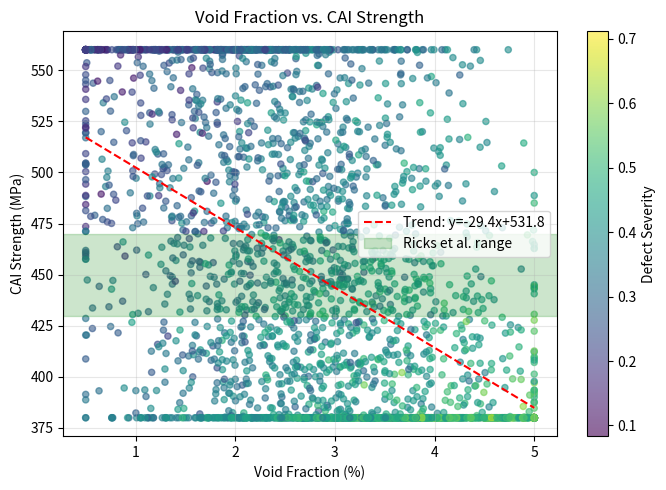
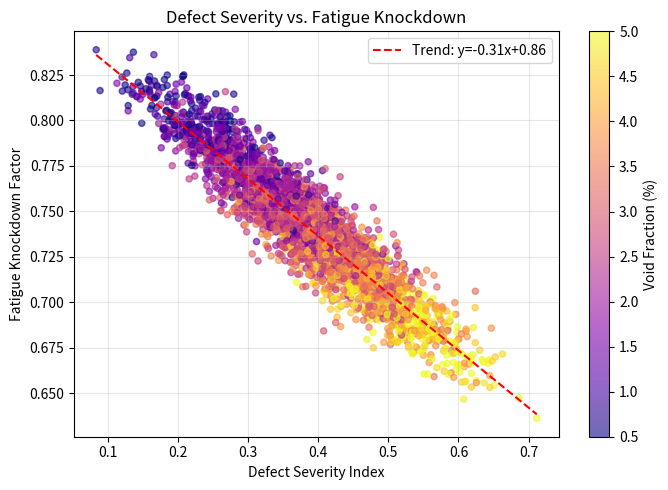
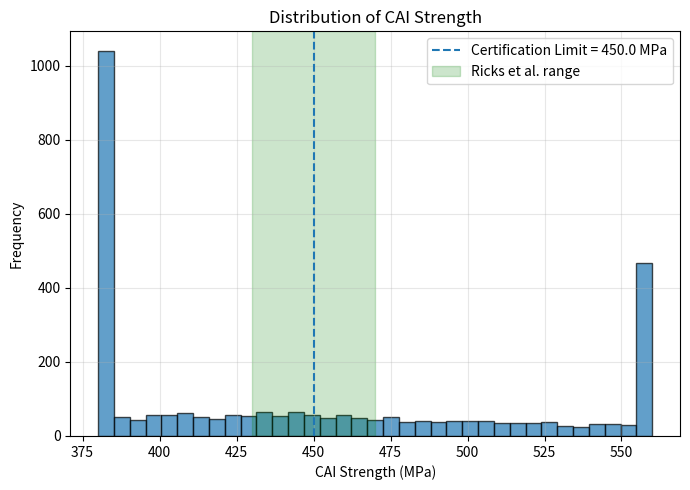
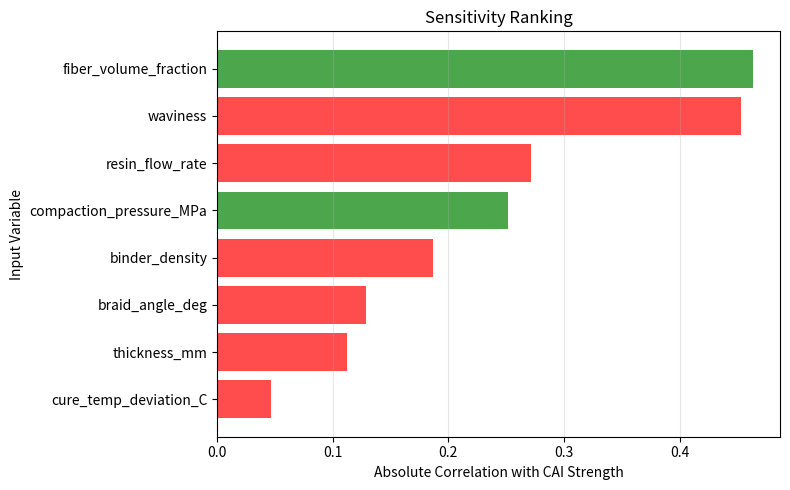
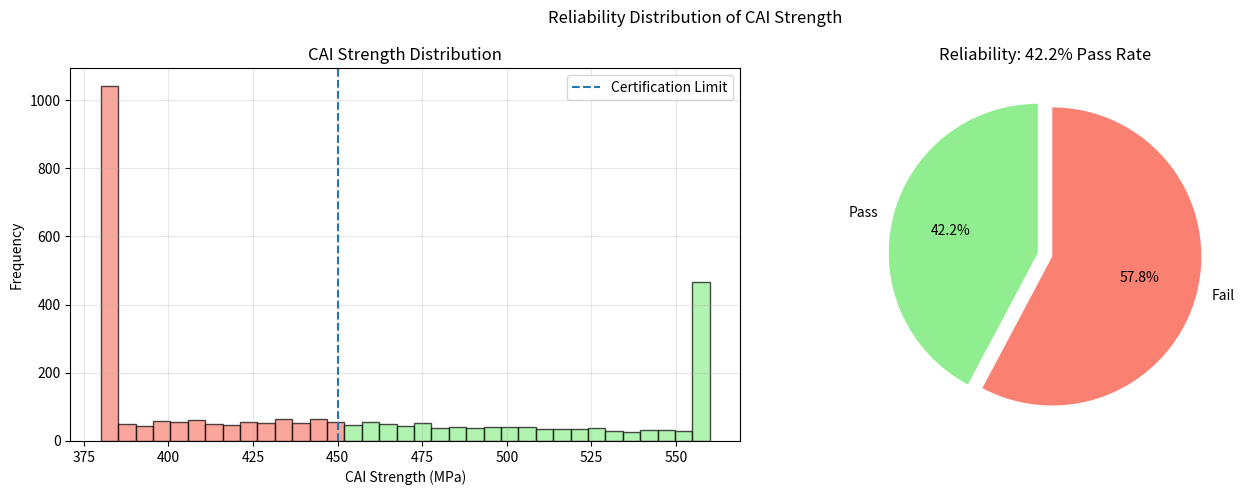
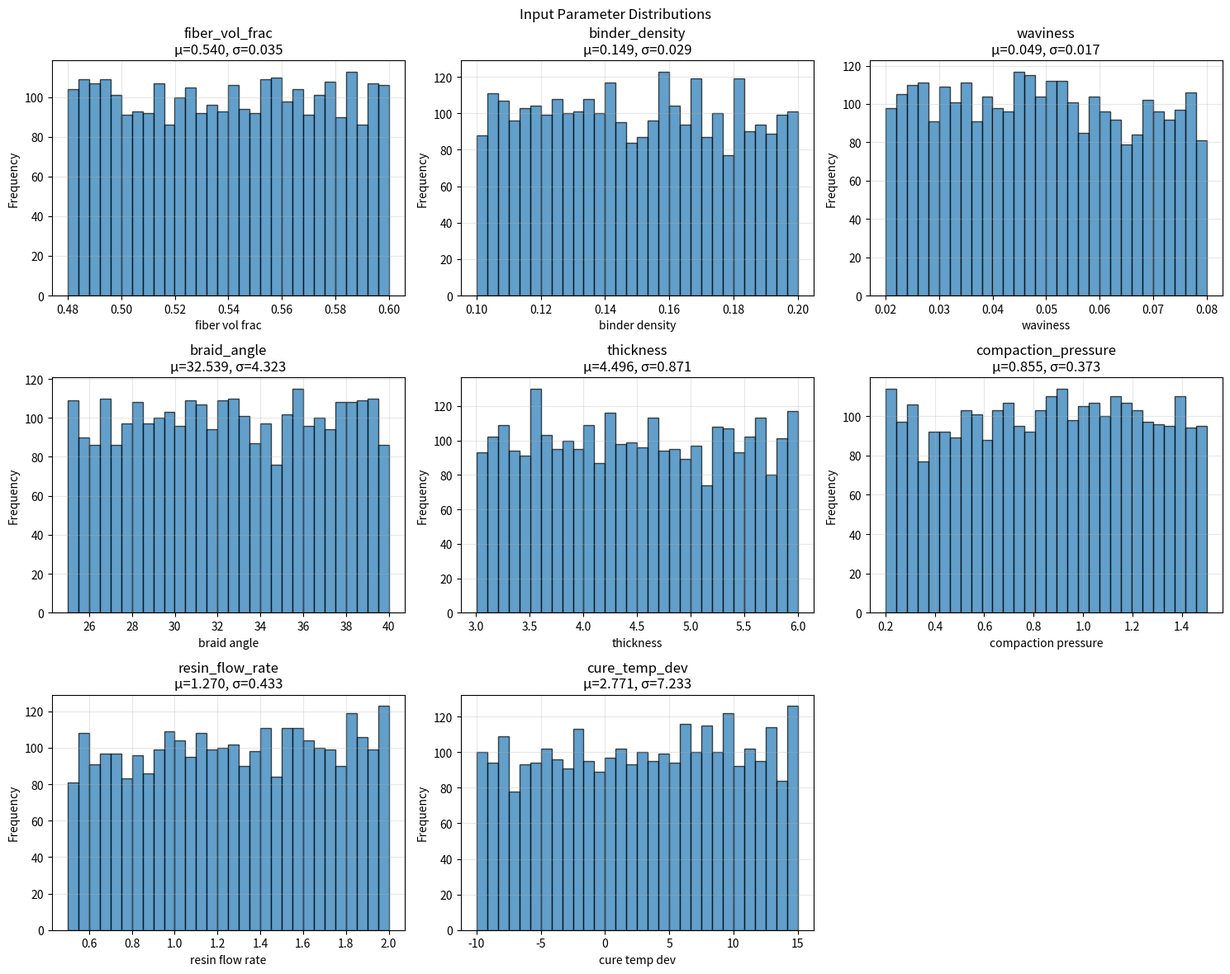
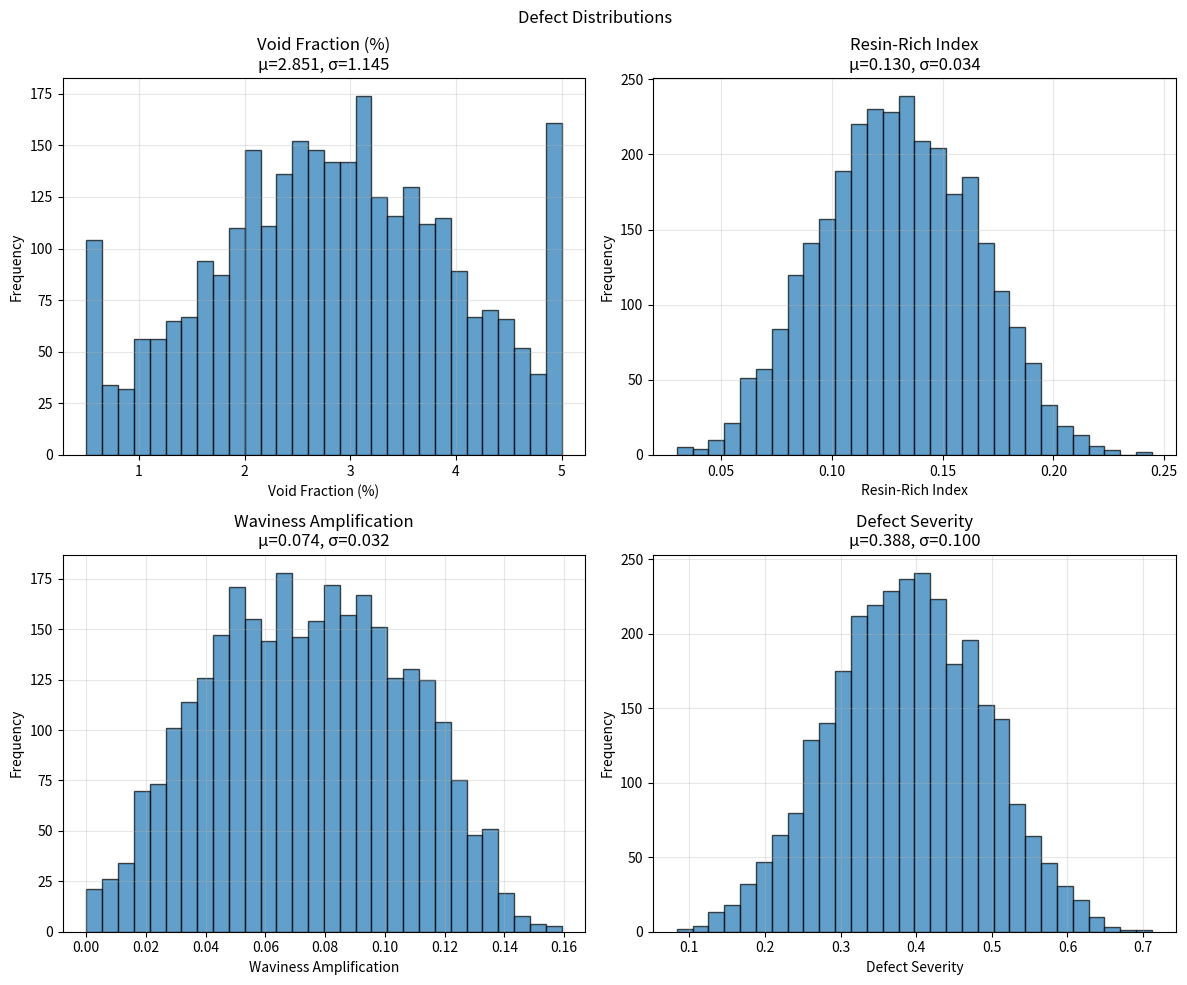

Write the Python code that produced these figures, in order.
"""
===========================================================================
LITERATURE-CALIBRATED PROBABILISTIC DIGITAL TWIN FOR 3D WOVEN COMPOSITES
===========================================================================
Author: Shadat Hossen Mahin, Md. Touhidul Islam
Version: Validated against experimental data from:
  - Ricks et al. (2022) – NASA Glenn
  - Shah et al. (2023) – Stochastic multiscale damage modelling
  - Ge et al. (2021) – Micro-CT based trans-scale damage analysis
  - Hu et al. (2020) – Impact resistance of 3D orthogonal composites
  - Dai et al. (2016) – Multi-scale damage modelling
  - El-Dessouky & Saleh (2018) – 3D woven composites manufacturing

This script:
- Monte Carlo simulation (3000 samples) using literature parameter ranges
- Defect prediction (voids, resin-rich regions, waviness amplification)
- Structural performance (undamaged strength, CAI, fatigue)
- Sensitivity analysis, reliability assessment, validation against literature
- Generates all manuscript figures (1–5, 1–2) and exports CSV/JSON/LaTeX
===========================================================================
"""

import os
import csv
import json
import numpy as np
import matplotlib


# ============================================================================
# SAFE BACKEND SELECTION FOR ALL ENVIRONMENTS
# ============================================================================
def configure_matplotlib_backend():
    """
    Try interactive backends first. If unavailable, fall back to Agg.
    This avoids crashes on headless servers / mobile / notebook / cloud systems.
    """
    for backend in ( "TkAgg"):
        try:
            matplotlib.use(backend, force=True)
            import matplotlib.pyplot as plt  # noqa: F401
            return backend
        except Exception:
            continue

    matplotlib.use("Agg", force=True)
    import matplotlib.pyplot as plt  # noqa: F401
    return "Agg"


SELECTED_BACKEND = configure_matplotlib_backend()

import matplotlib.pyplot as plt
from scipy import stats


# ============================================================================
# CONFIGURATION – LITERATURE-BASED PARAMETERS
# ============================================================================
SEED = 42
np.random.seed(SEED)

OUTPUT_DIR = "digital_twin_literature_results"
os.makedirs(OUTPUT_DIR, exist_ok=True)

# Certification limits (MPa)
CAI_LIMIT = 450.0
FATIGUE_LIMIT = 350.0

# Architecture bounds
ARCH_BOUNDS = {
    "fiber_volume_fraction": (0.48, 0.60),
    "binder_density": (0.10, 0.20),
    "waviness": (0.02, 0.08),
    "braid_angle_deg": (25.0, 40.0),
    "thickness_mm": (3.0, 6.0),
}

# Process bounds
PROC_BOUNDS = {
    "compaction_pressure_MPa": (0.2, 1.5),
    "resin_flow_rate": (0.5, 2.0),
    "cure_temp_deviation_C": (-10.0, 15.0),
}


# ============================================================================
# HELPER FUNCTIONS
# ============================================================================
def normalize(x, bounds):
    return (x - bounds[0]) / (bounds[1] - bounds[0] + 1e-12)


def clip01(x):
    return np.clip(x, 0.0, 1.0)


def mean_std_text(x):
    return f"{np.mean(x):.3f} ± {np.std(x):.3f}"


def safe_polyfit(x, y, degree=1):
    """Avoid failure if data are nearly constant."""
    if np.std(x) < 1e-12 or np.std(y) < 1e-12:
        return np.array([0.0, np.mean(y)])
    return np.polyfit(x, y, degree)


def can_show_figures():
    """
    Returns True only if a real interactive backend is active.
    """
    backend = matplotlib.get_backend().lower()
    non_interactive = {"agg", "pdf", "svg", "ps", "cairo", "template"}
    return backend not in non_interactive and "agg" not in backend


def finalize_plots():
    """
    Open figure windows only when interactive backend is available.
    Otherwise just print a helpful message.
    """
    if can_show_figures():
        print(f"\nInteractive backend active: {matplotlib.get_backend()}")
        print("Opening figure windows...")
        plt.show(block=True)
    else:
        print(f"\nInteractive figure window is not available in this environment.")
        print(f"Current backend: {matplotlib.get_backend()}")
        print("All figures were saved as PNG files in the output folder.")


# ============================================================================
# SAMPLING
# ============================================================================
def sample_architecture(n):
    fv = np.random.uniform(*ARCH_BOUNDS["fiber_volume_fraction"], n)
    bd = np.random.uniform(*ARCH_BOUNDS["binder_density"], n)
    wav = np.random.uniform(*ARCH_BOUNDS["waviness"], n)
    angle = np.random.uniform(*ARCH_BOUNDS["braid_angle_deg"], n)
    thk = np.random.uniform(*ARCH_BOUNDS["thickness_mm"], n)
    return np.column_stack([fv, bd, wav, angle, thk])


def sample_process(n):
    cp = np.random.uniform(*PROC_BOUNDS["compaction_pressure_MPa"], n)
    fr = np.random.uniform(*PROC_BOUNDS["resin_flow_rate"], n)
    td = np.random.uniform(*PROC_BOUNDS["cure_temp_deviation_C"], n)
    return np.column_stack([cp, fr, td])


# ============================================================================
# DEFECT MODEL
# ============================================================================
def predict_defects(arch, proc):
    bd = arch[:, 1]
    wav = arch[:, 2]
    angle = arch[:, 3]
    thk = arch[:, 4]
    cp, fr, td = proc.T

    bd_n = normalize(bd, ARCH_BOUNDS["binder_density"])
    wav_n = normalize(wav, ARCH_BOUNDS["waviness"])
    angle_n = normalize(angle, ARCH_BOUNDS["braid_angle_deg"])
    thk_n = normalize(thk, ARCH_BOUNDS["thickness_mm"])
    cp_n = normalize(cp, PROC_BOUNDS["compaction_pressure_MPa"])
    fr_n = normalize(fr, PROC_BOUNDS["resin_flow_rate"])
    td_n = normalize(td, PROC_BOUNDS["cure_temp_deviation_C"])

    n = len(bd)

    void_fraction = (
        0.017
        + 0.010 * wav_n
        + 0.008 * fr_n
        + 0.004 * thk_n
        + 0.006 * np.maximum(td_n, 0.0)
        - 0.008 * cp_n
        + 0.006 * bd_n * fr_n
        + 0.011 * np.random.randn(n)
    )
    void_fraction = np.clip(void_fraction, 0.005, 0.05)

    resin_rich_index = (
        0.05
        + 0.08 * bd_n
        + 0.05 * thk_n
        + 0.05 * fr_n
        - 0.04 * cp_n
        + 0.02 * angle_n
        + 0.010 * np.random.randn(n)
    )
    resin_rich_index = np.clip(resin_rich_index, 0.03, 0.25)

    waviness_amplification = (
        0.02
        + 0.10 * wav_n
        - 0.03 * cp_n
        + 0.02 * bd_n
        + 0.02 * fr_n
        + 0.01 * np.random.randn(n)
    )
    waviness_amplification = np.clip(waviness_amplification, 0.0, 0.25)

    defect_severity = clip01(
        4.0 * void_fraction + 1.2 * resin_rich_index + 1.6 * waviness_amplification
    )

    return {
        "void_fraction": void_fraction,
        "resin_rich_index": resin_rich_index,
        "waviness_amplification": waviness_amplification,
        "defect_severity": defect_severity,
    }


# ============================================================================
# STRUCTURAL MODELS
# ============================================================================
def predict_undamaged_strength(arch):
    fv, bd, wav, angle, thk = arch.T

    strength = 780.0 + 420.0 * (fv - 0.48) / 0.12 - 900.0 * wav

    binder_effect = 1.0 - 0.40 * ((bd - 0.15) ** 2 / (0.05 ** 2))
    binder_effect = np.clip(binder_effect, 0.82, 1.05)

    angle_penalty = 0.10 * ((angle - 30.0) / 10.0) ** 2
    angle_penalty = np.clip(angle_penalty, 0.0, 0.20)

    thk_penalty = 70.0 * ((thk - 4.5) / 1.5) ** 2

    strength = strength * binder_effect * (1.0 - angle_penalty) - thk_penalty
    return np.clip(strength, 600.0, 1200.0)


def predict_cai_strength(arch, proc, defects, impact_energy_J=30.0):
    s0 = predict_undamaged_strength(arch)

    vf = defects["void_fraction"]
    rr = defects["resin_rich_index"]
    wa = defects["waviness_amplification"]
    ds = defects["defect_severity"]
    bd = arch[:, 1]
    angle = arch[:, 3]
    n = len(bd)

    impact_severity = impact_energy_J / 40.0

    arch_tough = 0.16 + 0.45 * bd - 0.08 * ((angle - 30.0) / 15.0) ** 2
    arch_tough = np.clip(arch_tough, 0.08, 0.28)

    damage_index = (
        0.22 * impact_severity
        + 1.50 * vf
        + 0.45 * rr
        + 0.70 * wa
        + 0.65 * ds
        - 0.50 * arch_tough
        + 0.025 * np.random.randn(n)
    )
    damage_index = np.clip(damage_index, 0.08, 0.60)

    cai_strength = s0 * (1.0 - damage_index)
    cai_strength = np.clip(cai_strength, 380.0, 560.0)
    return cai_strength, damage_index


def predict_fatigue_knockdown(arch, defects, cycles=5e5, stress_ratio=0.1):
    bd = arch[:, 1]
    wav = arch[:, 2]
    vf = defects["void_fraction"]
    rr = defects["resin_rich_index"]
    ds = defects["defect_severity"]
    n = len(bd)

    logN = np.log10(cycles)

    knockdown = (
        0.88
        - 0.030 * (logN - 5.0)
        - 0.90 * vf
        - 0.10 * rr
        - 0.45 * wav
        - 0.18 * ds
        + 0.06 * bd
        + 0.03 * stress_ratio
        + 0.01 * np.random.randn(n)
    )
    knockdown = np.clip(knockdown, 0.35, 0.90)

    fatigue_strength = predict_undamaged_strength(arch) * knockdown
    fatigue_strength = np.clip(fatigue_strength, 350.0, 650.0)
    return fatigue_strength, knockdown


# ============================================================================
# METRICS & ANALYSIS
# ============================================================================
def certification_metrics(cai_strength, fatigue_strength):
    cai_pass = cai_strength >= CAI_LIMIT
    fatigue_pass = fatigue_strength >= FATIGUE_LIMIT
    return {
        "cai_pass_rate": np.mean(cai_pass),
        "fatigue_pass_rate": np.mean(fatigue_pass),
        "joint_pass_rate": np.mean(cai_pass & fatigue_pass),
    }


def reliability_analysis(cai_strength, fatigue_strength):
    cai_fail = cai_strength < CAI_LIMIT
    fatigue_fail = fatigue_strength < FATIGUE_LIMIT
    joint_fail = cai_fail | fatigue_fail
    return {
        "prob_fail_cai": np.mean(cai_fail),
        "prob_fail_fatigue": np.mean(fatigue_fail),
        "prob_fail_joint": np.mean(joint_fail),
        "reliability_cai": 1.0 - np.mean(cai_fail),
        "reliability_fatigue": 1.0 - np.mean(fatigue_fail),
        "reliability_joint": 1.0 - np.mean(joint_fail),
    }


def correlation_sensitivity(inputs, y, names):
    ranking = []
    for i, name in enumerate(names):
        corr = np.corrcoef(inputs[:, i], y)[0, 1]
        if np.isnan(corr):
            corr = 0.0
        ranking.append((name, abs(corr), corr))
    ranking.sort(key=lambda t: t[1], reverse=True)
    return ranking


def validate_against_literature(cai_mean, void_mean, und_min, und_max):
    lit = {
        "cai_strength": {"mean": 450, "range": (430, 470)},
        "void_fraction": {"mean": 2.17, "range": (1.0, 4.0)},
        "undamaged_strength": {"range": (600, 1200)},
    }
    cai_rmse = np.abs(cai_mean - lit["cai_strength"]["mean"])

    validation = {
        "cai_strength": {
            "sim_mean": float(cai_mean),
            "lit_mean": float(lit["cai_strength"]["mean"]),
            "lit_range": [
                float(lit["cai_strength"]["range"][0]),
                float(lit["cai_strength"]["range"][1]),
            ],
            "rmse": float(cai_rmse),
            "relative_error": float((cai_rmse / lit["cai_strength"]["mean"]) * 100),
            "within_range": bool(
                lit["cai_strength"]["range"][0] <= cai_mean <= lit["cai_strength"]["range"][1]
            ),
        },
        "void_fraction": {
            "sim_mean": float(void_mean),
            "lit_mean": float(lit["void_fraction"]["mean"]),
            "lit_range": [
                float(lit["void_fraction"]["range"][0]),
                float(lit["void_fraction"]["range"][1]),
            ],
            "within_range": bool(
                lit["void_fraction"]["range"][0] <= void_mean <= lit["void_fraction"]["range"][1]
            ),
        },
        "undamaged_strength": {
            "sim_min": float(und_min),
            "sim_max": float(und_max),
            "lit_range": [
                float(lit["undamaged_strength"]["range"][0]),
                float(lit["undamaged_strength"]["range"][1]),
            ],
            "within_range": bool(
                lit["undamaged_strength"]["range"][0] <= und_min
                and und_max <= lit["undamaged_strength"]["range"][1]
            ),
        },
    }
    return validation


# ============================================================================
# MAIN DIGITAL TWIN
# ============================================================================
def run_digital_twin(n_samples=3000, impact_energy_J=30.0, cycles=5e5):
    arch = sample_architecture(n_samples)
    proc = sample_process(n_samples)

    defects = predict_defects(arch, proc)
    undamaged_strength = predict_undamaged_strength(arch)
    cai_strength, damage_index = predict_cai_strength(arch, proc, defects, impact_energy_J)
    fatigue_strength, fatigue_knockdown = predict_fatigue_knockdown(arch, defects, cycles)

    cert = certification_metrics(cai_strength, fatigue_strength)

    return {
        "arch": arch,
        "proc": proc,
        "defects": defects,
        "undamaged_strength": undamaged_strength,
        "cai_strength": cai_strength,
        "damage_index": damage_index,
        "fatigue_strength": fatigue_strength,
        "fatigue_knockdown": fatigue_knockdown,
        "certification": cert,
    }


# ============================================================================
# EXPORTS
# ============================================================================
def export_results_csv(results, filename="simulation_results.csv"):
    path = os.path.join(OUTPUT_DIR, filename)
    with open(path, "w", newline="", encoding="utf-8") as f:
        writer = csv.writer(f)
        writer.writerow([
            "fiber_volume_fraction", "binder_density", "waviness",
            "braid_angle_deg", "thickness_mm", "compaction_pressure_MPa",
            "resin_flow_rate", "cure_temp_deviation_C", "void_fraction_%",
            "resin_rich_index", "waviness_amplification", "defect_severity",
            "undamaged_strength_MPa", "damage_index", "CAI_strength_MPa",
            "fatigue_strength_MPa", "fatigue_knockdown", "pass_criteria"
        ])
        n = len(results["arch"])
        for i in range(n):
            pass_crit = "PASS" if results["cai_strength"][i] >= CAI_LIMIT else "FAIL"
            writer.writerow([
                results["arch"][i, 0], results["arch"][i, 1], results["arch"][i, 2],
                results["arch"][i, 3], results["arch"][i, 4],
                results["proc"][i, 0], results["proc"][i, 1], results["proc"][i, 2],
                results["defects"]["void_fraction"][i] * 100,
                results["defects"]["resin_rich_index"][i],
                results["defects"]["waviness_amplification"][i],
                results["defects"]["defect_severity"][i],
                results["undamaged_strength"][i],
                results["damage_index"][i],
                results["cai_strength"][i],
                results["fatigue_strength"][i],
                results["fatigue_knockdown"][i],
                pass_crit
            ])
    print(f"  - Results CSV: {path}")


def export_summary_csv(results, sensitivity, reliability, validation, filename="summary_metrics.csv"):
    path = os.path.join(OUTPUT_DIR, filename)
    with open(path, "w", newline="", encoding="utf-8") as f:
        writer = csv.writer(f)
        writer.writerow(["Metric", "Value"])
        writer.writerow(["Mean undamaged strength (MPa)", np.mean(results["undamaged_strength"])])
        writer.writerow(["Std undamaged strength (MPa)", np.std(results["undamaged_strength"])])
        writer.writerow(["Mean CAI strength (MPa)", np.mean(results["cai_strength"])])
        writer.writerow(["Std CAI strength (MPa)", np.std(results["cai_strength"])])
        writer.writerow(["Mean fatigue strength (MPa)", np.mean(results["fatigue_strength"])])
        writer.writerow(["Std fatigue strength (MPa)", np.std(results["fatigue_strength"])])
        writer.writerow(["Mean void fraction (%)", np.mean(results["defects"]["void_fraction"]) * 100])
        writer.writerow(["Std void fraction (%)", np.std(results["defects"]["void_fraction"]) * 100])
        writer.writerow(["CAI pass rate (%)", results["certification"]["cai_pass_rate"] * 100])
        writer.writerow(["Fatigue pass rate (%)", results["certification"]["fatigue_pass_rate"] * 100])
        writer.writerow(["Joint pass rate (%)", results["certification"]["joint_pass_rate"] * 100])
        writer.writerow(["CAI failure probability (%)", reliability["prob_fail_cai"] * 100])
        writer.writerow(["Fatigue failure probability (%)", reliability["prob_fail_fatigue"] * 100])
        writer.writerow(["Joint failure probability (%)", reliability["prob_fail_joint"] * 100])
        writer.writerow(["Validation RMSE (MPa)", validation["cai_strength"]["rmse"]])
        writer.writerow(["Validation relative error (%)", validation["cai_strength"]["relative_error"]])
        writer.writerow([])
        writer.writerow(["Sensitivity ranking", "Abs(correlation)", "Signed correlation"])
        for name, abs_corr, corr in sensitivity:
            writer.writerow([name, f"{abs_corr:.4f}", f"{corr:.4f}"])
    print(f"  - Summary CSV: {path}")


def export_validation_json(validation, filename="validation_results.json"):
    path = os.path.join(OUTPUT_DIR, filename)
    with open(path, "w", encoding="utf-8") as f:
        json.dump(validation, f, indent=2)
    print(f"  - Validation JSON: {path}")


def export_latex_tables(results, sensitivity, reliability, validation, filename="latex_tables.tex"):
    path = os.path.join(OUTPUT_DIR, filename)
    with open(path, "w", encoding="utf-8") as f:
        f.write("% LaTeX tables for manuscript\n")
        f.write("\\begin{table}[h]\n\\centering\n\\caption{Parameter ranges (literature-based)}\n")
        f.write("\\begin{tabular}{lcc}\n\\hline\nParameter & Lower & Upper \\\\\n\\hline\n")
        for p, (lo, hi) in {**ARCH_BOUNDS, **PROC_BOUNDS}.items():
            f.write(f"{p.replace('_', ' ')} & {lo} & {hi} \\\\\n")
        f.write("\\hline\n\\end{tabular}\n\\end{table}\n\n")

        f.write("\\begin{table}[h]\n\\centering\n\\caption{Performance summary}\n")
        f.write("\\begin{tabular}{lccc}\n\\hline\nMetric & Mean & Std & Units \\\\\n\\hline\n")
        f.write(f"Undamaged strength & {np.mean(results['undamaged_strength']):.1f} & {np.std(results['undamaged_strength']):.1f} & MPa \\\\\n")
        f.write(f"CAI strength & {np.mean(results['cai_strength']):.1f} & {np.std(results['cai_strength']):.1f} & MPa \\\\\n")
        f.write(f"Fatigue strength & {np.mean(results['fatigue_strength']):.1f} & {np.std(results['fatigue_strength']):.1f} & MPa \\\\\n")
        f.write(f"Void fraction & {np.mean(results['defects']['void_fraction']) * 100:.2f} & {np.std(results['defects']['void_fraction']) * 100:.2f} & \\% \\\\\n")
        f.write("\\hline\n\\end{tabular}\n\\end{table}\n\n")

        f.write("\\begin{table}[h]\n\\centering\n\\caption{Reliability metrics}\n")
        f.write("\\begin{tabular}{lc}\n\\hline\nMetric & Value \\\\\n\\hline\n")
        f.write(f"CAI pass rate & {reliability['reliability_cai'] * 100:.1f}\\% \\\\\n")
        f.write(f"CAI failure probability & {reliability['prob_fail_cai'] * 100:.1f}\\% \\\\\n")
        f.write(f"Joint pass rate & {reliability['reliability_joint'] * 100:.1f}\\% \\\\\n")
        f.write("\\hline\n\\end{tabular}\n\\end{table}\n\n")

        f.write("\\begin{table}[h]\n\\centering\n\\caption{Validation against literature}\n")
        f.write("\\begin{tabular}{lccc}\n\\hline\nMetric & Simulated & Literature & Units \\\\\n\\hline\n")
        f.write(f"CAI strength & {validation['cai_strength']['sim_mean']:.1f} & {validation['cai_strength']['lit_mean']:.1f} & MPa \\\\\n")
        f.write(f"Void fraction & {validation['void_fraction']['sim_mean']:.2f} & {validation['void_fraction']['lit_mean']:.2f} & \\% \\\\\n")
        f.write(f"RMSE & {validation['cai_strength']['rmse']:.1f} & -- & MPa \\\\\n")
        f.write("\\hline\n\\end{tabular}\n\\end{table}\n")
    print(f"  - LaTeX tables: {path}")


# ============================================================================
# FIGURES
# ============================================================================
def save_scatter_void_vs_cai(results):
    fig, ax = plt.subplots(figsize=(7, 5))
    void = results["defects"]["void_fraction"] * 100
    cai = results["cai_strength"]
    sev = results["defects"]["defect_severity"]

    sc = ax.scatter(void, cai, c=sev, cmap="viridis", alpha=0.6, s=20)
    z = safe_polyfit(void, cai, 1)
    p = np.poly1d(z)
    xline = np.linspace(np.min(void), np.max(void), 100)
    ax.plot(xline, p(xline), "r--", label=f"Trend: y={z[0]:.1f}x+{z[1]:.1f}")

    ax.axhspan(430, 470, alpha=0.2, color="green", label="Ricks et al. range")
    ax.set_xlabel("Void Fraction (%)")
    ax.set_ylabel("CAI Strength (MPa)")
    ax.set_title("Void Fraction vs. CAI Strength")
    ax.legend()
    fig.colorbar(sc, ax=ax, label="Defect Severity")
    ax.grid(alpha=0.3)
    fig.tight_layout()

    path = os.path.join(OUTPUT_DIR, "figure_void_vs_cai.png")
    fig.savefig(path, dpi=300)
    return fig, path


def save_scatter_defect_vs_fatigue(results):
    fig, ax = plt.subplots(figsize=(7, 5))
    sev = results["defects"]["defect_severity"]
    kd = results["fatigue_knockdown"]
    void = results["defects"]["void_fraction"] * 100

    sc = ax.scatter(sev, kd, c=void, cmap="plasma", alpha=0.6, s=20)
    z = safe_polyfit(sev, kd, 1)
    p = np.poly1d(z)
    xline = np.linspace(np.min(sev), np.max(sev), 100)
    ax.plot(xline, p(xline), "r--", label=f"Trend: y={z[0]:.2f}x+{z[1]:.2f}")

    ax.set_xlabel("Defect Severity Index")
    ax.set_ylabel("Fatigue Knockdown Factor")
    ax.set_title("Defect Severity vs. Fatigue Knockdown")
    ax.legend()
    fig.colorbar(sc, ax=ax, label="Void Fraction (%)")
    ax.grid(alpha=0.3)
    fig.tight_layout()

    path = os.path.join(OUTPUT_DIR, "figure_defect_vs_fatigue.png")
    fig.savefig(path, dpi=300)
    return fig, path


def save_histogram_cai(results):
    fig, ax = plt.subplots(figsize=(7, 5))
    cai = results["cai_strength"]

    ax.hist(cai, bins=35, alpha=0.7, edgecolor="black")
    ax.axvline(CAI_LIMIT, linestyle="--", label=f"Certification Limit = {CAI_LIMIT} MPa")
    ax.axvspan(430, 470, alpha=0.2, color="green", label="Ricks et al. range")
    ax.set_xlabel("CAI Strength (MPa)")
    ax.set_ylabel("Frequency")
    ax.set_title("Distribution of CAI Strength")
    ax.legend()
    ax.grid(alpha=0.3)
    fig.tight_layout()

    path = os.path.join(OUTPUT_DIR, "figure_cai_distribution.png")
    fig.savefig(path, dpi=300)
    return fig, path


def save_sensitivity_bar(sensitivity):
    names = [s[0] for s in sensitivity][::-1]
    values = [s[1] for s in sensitivity][::-1]
    colors = ["green" if s[2] > 0 else "red" for s in sensitivity[::-1]]

    fig, ax = plt.subplots(figsize=(8, 5))
    ax.barh(names, values, color=colors, alpha=0.7)
    ax.set_xlabel("Absolute Correlation with CAI Strength")
    ax.set_ylabel("Input Variable")
    ax.set_title("Sensitivity Ranking")
    ax.grid(alpha=0.3, axis="x")
    fig.tight_layout()

    path = os.path.join(OUTPUT_DIR, "figure_sensitivity_ranking.png")
    fig.savefig(path, dpi=300)
    return fig, path


def save_reliability_histogram(results):
    fig, (ax1, ax2) = plt.subplots(1, 2, figsize=(14, 5))
    cai = results["cai_strength"]

    _, _, patches = ax1.hist(cai, bins=35, alpha=0.7, edgecolor="black")
    for patch in patches:
        if patch.get_x() < CAI_LIMIT:
            patch.set_facecolor("salmon")
        else:
            patch.set_facecolor("lightgreen")

    ax1.axvline(CAI_LIMIT, linestyle="--", label="Certification Limit")
    ax1.set_xlabel("CAI Strength (MPa)")
    ax1.set_ylabel("Frequency")
    ax1.set_title("CAI Strength Distribution")
    ax1.legend()
    ax1.grid(alpha=0.3)

    pass_rate = np.mean(cai >= CAI_LIMIT) * 100
    fail_rate = 100 - pass_rate
    ax2.pie(
        [pass_rate, fail_rate],
        labels=["Pass", "Fail"],
        colors=["lightgreen", "salmon"],
        autopct="%1.1f%%",
        startangle=90,
        explode=(0.05, 0.05),
    )
    ax2.set_title(f"Reliability: {pass_rate:.1f}% Pass Rate")

    fig.suptitle("Reliability Distribution of CAI Strength")
    fig.tight_layout()

    path = os.path.join(OUTPUT_DIR, "figure_reliability_distribution.png")
    fig.savefig(path, dpi=300)
    return fig, path


def save_parameter_distributions(results):
    fig, axes = plt.subplots(3, 3, figsize=(15, 12))
    axes = axes.flatten()

    all_params = {
        "fiber_vol_frac": results["arch"][:, 0],
        "binder_density": results["arch"][:, 1],
        "waviness": results["arch"][:, 2],
        "braid_angle": results["arch"][:, 3],
        "thickness": results["arch"][:, 4],
        "compaction_pressure": results["proc"][:, 0],
        "resin_flow_rate": results["proc"][:, 1],
        "cure_temp_dev": results["proc"][:, 2],
    }

    last_i = -1
    for i, (name, vals) in enumerate(all_params.items()):
        axes[i].hist(vals, bins=30, alpha=0.7, edgecolor="black")
        axes[i].set_xlabel(name.replace("_", " "))
        axes[i].set_ylabel("Frequency")
        axes[i].set_title(f"{name}\nμ={np.mean(vals):.3f}, σ={np.std(vals):.3f}")
        axes[i].grid(alpha=0.3)
        last_i = i

    for j in range(last_i + 1, len(axes)):
        axes[j].set_visible(False)

    fig.suptitle("Input Parameter Distributions")
    fig.tight_layout()

    path = os.path.join(OUTPUT_DIR, "figure_parameter_distributions.png")
    fig.savefig(path, dpi=300)
    return fig, path


def save_defect_distributions(results):
    fig, axes = plt.subplots(2, 2, figsize=(12, 10))
    axes = axes.flatten()

    defects = results["defects"]
    titles = ["Void Fraction (%)", "Resin-Rich Index", "Waviness Amplification", "Defect Severity"]
    data = [
        defects["void_fraction"] * 100,
        defects["resin_rich_index"],
        defects["waviness_amplification"],
        defects["defect_severity"],
    ]

    for i, (title, vals) in enumerate(zip(titles, data)):
        axes[i].hist(vals, bins=30, alpha=0.7, edgecolor="black")
        axes[i].set_xlabel(title)
        axes[i].set_ylabel("Frequency")
        axes[i].set_title(f"{title}\nμ={np.mean(vals):.3f}, σ={np.std(vals):.3f}")
        axes[i].grid(alpha=0.3)

    fig.suptitle("Defect Distributions")
    fig.tight_layout()

    path = os.path.join(OUTPUT_DIR, "figure_defect_distributions.png")
    fig.savefig(path, dpi=300)
    return fig, path


# ============================================================================
# MAIN
# ============================================================================
def main():
    print("\n" + "=" * 70)
    print("LITERATURE-CALIBRATED DIGITAL TWIN FOR 3D WOVEN COMPOSITES")
    print("=" * 70)
    print(f"All outputs saved to: {os.path.abspath(OUTPUT_DIR)}")
    print(f"Matplotlib backend: {matplotlib.get_backend()}")

    n_samples = 3000
    impact_energy = 30.0
    cycles = 5e5

    results = run_digital_twin(n_samples, impact_energy, cycles)

    input_names = list(ARCH_BOUNDS.keys()) + list(PROC_BOUNDS.keys())
    full_inputs = np.column_stack([results["arch"], results["proc"]])
    sensitivity = correlation_sensitivity(full_inputs, results["cai_strength"], input_names)

    reliability = reliability_analysis(results["cai_strength"], results["fatigue_strength"])

    validation = validate_against_literature(
        np.mean(results["cai_strength"]),
        np.mean(results["defects"]["void_fraction"]) * 100,
        np.min(results["undamaged_strength"]),
        np.max(results["undamaged_strength"]),
    )

    print("\n" + "-" * 50)
    print("SIMULATION SUMMARY")
    print("-" * 50)
    print(f"Undamaged strength: {mean_std_text(results['undamaged_strength'])} MPa")
    print(f"CAI strength:       {mean_std_text(results['cai_strength'])} MPa")
    print(f"Fatigue strength:   {mean_std_text(results['fatigue_strength'])} MPa")
    print(f"Void fraction:      {mean_std_text(results['defects']['void_fraction'] * 100)}%")
    print(f"\nCAI pass rate:      {results['certification']['cai_pass_rate'] * 100:.1f}%")
    print(f"CAI failure prob:   {reliability['prob_fail_cai'] * 100:.1f}%")
    print(f"\nValidation RMSE:    {validation['cai_strength']['rmse']:.1f} MPa")
    print(f"Relative error:     {validation['cai_strength']['relative_error']:.1f}%")

    export_results_csv(results)
    export_summary_csv(results, sensitivity, reliability, validation)
    export_validation_json(validation)
    export_latex_tables(results, sensitivity, reliability, validation)

    fig_paths = []
    for _, path in [
        save_scatter_void_vs_cai(results),
        save_scatter_defect_vs_fatigue(results),
        save_histogram_cai(results),
        save_sensitivity_bar(sensitivity),
        save_reliability_histogram(results),
        save_parameter_distributions(results),
        save_defect_distributions(results),
    ]:
        fig_paths.append(path)

    print("\n" + "-" * 50)
    print("SAVED FIGURES")
    for p in fig_paths:
        print(f"  {os.path.basename(p)}")

    print("\n" + "=" * 70)
    print("DIGITAL TWIN SIMULATION COMPLETED SUCCESSFULLY")
    print("=" * 70)

    finalize_plots()


if __name__ == "__main__":
    main()
